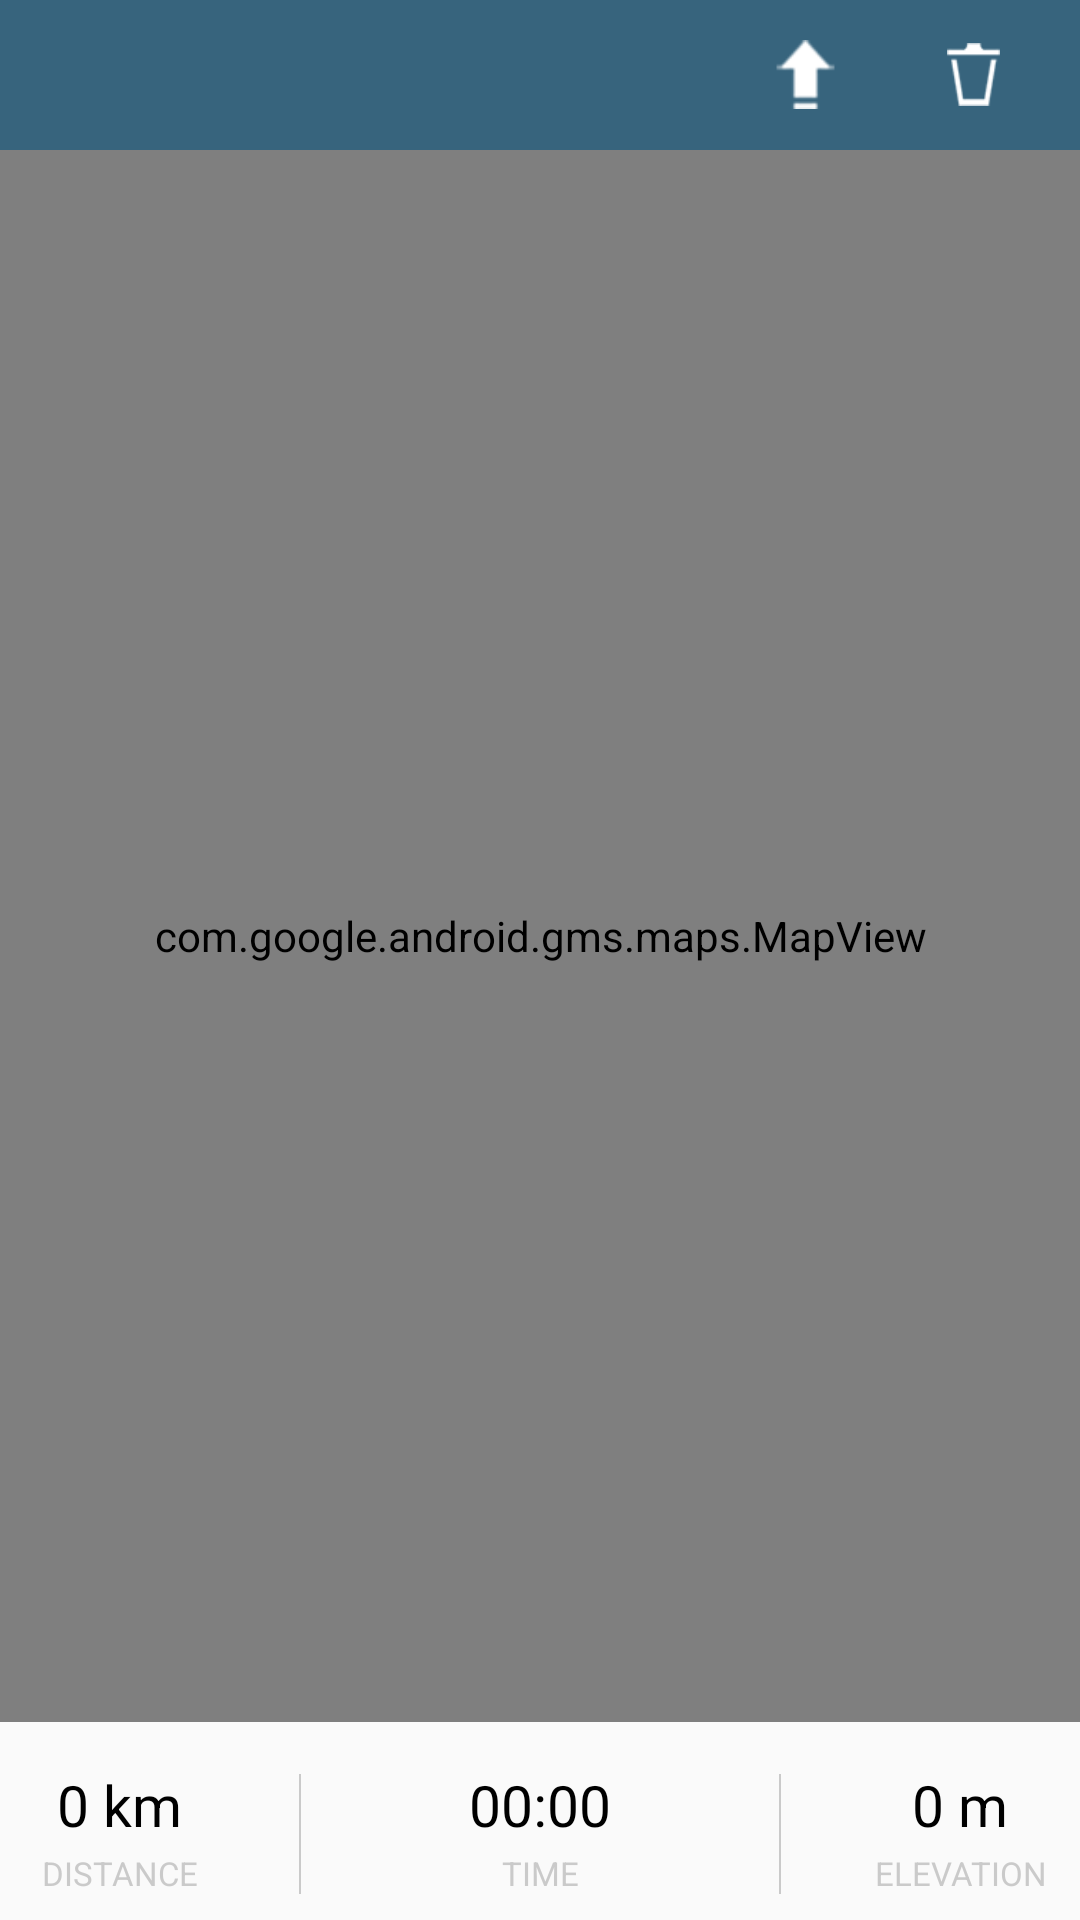

This screen was rendered from an Android layout file. Write that file and the resources it references.
<!-- AndroidManifest.xml: application theme AppTheme -->
<!-- res/layout/activity_details_fragment.xml -->
<LinearLayout xmlns:android="http://schemas.android.com/apk/res/android"
    xmlns:app="http://schemas.android.com/apk/res-auto"
    xmlns:map="http://schemas.android.com/apk/res-auto"
    xmlns:tools="http://schemas.android.com/tools"
    android:layout_width="match_parent"
    android:layout_height="match_parent"
    android:orientation="vertical">

    <com.google.android.material.appbar.AppBarLayout
        android:layout_width="match_parent"
        android:layout_height="wrap_content"
        android:background="@color/white"
        android:theme="@style/AppTheme.AppBarOverlay">

        
        <androidx.appcompat.widget.Toolbar
            android:id="@+id/activityDetailFragmentToolbar"
            android:layout_width="match_parent"
            android:layout_height="50dp"
            android:background="@color/blueGreen"
            app:popupTheme="@style/AppTheme.PopupOverlay">

            <RelativeLayout
                android:id="@+id/main_toolbar_layout"
                android:layout_width="match_parent"
                android:layout_height="wrap_content">

                <ImageView
                    android:id="@+id/backBtn"
                    android:layout_width="27dp"
                    android:layout_height="27dp"
                    android:layout_alignParentStart="true"
                    android:layout_alignParentLeft="true"
                    android:layout_centerVertical="true"
                    android:clickable="true"
                    android:textAllCaps="false"
                    app:srcCompat="@drawable/ic_arrow_back"
                    tools:ignore="VectorDrawableCompat" />

                <TextView
                    android:id="@+id/main_toolbar_title"
                    android:layout_width="wrap_content"
                    android:layout_height="wrap_content"
                    android:layout_marginLeft="50dp"
                    android:text=""
                    android:textAppearance="?android:attr/textAppearanceLarge"
                    android:textColor="@color/white" />

                <ImageView
                    android:id="@+id/shareBtn"
                    android:layout_width="23dp"
                    android:layout_height="23dp"
                    android:layout_alignParentEnd="true"
                    android:layout_alignParentRight="true"
                    android:layout_centerVertical="true"
                    android:layout_marginRight="80dp"
                    android:clickable="true"
                    android:textAllCaps="false"
                    app:srcCompat="@drawable/ic_upload" />


                <ImageView
                    android:id="@+id/deleteBtn"
                    android:layout_width="21dp"
                    android:layout_height="21dp"
                    android:layout_alignParentEnd="true"
                    android:layout_alignParentRight="true"
                    android:layout_centerVertical="true"
                    android:layout_marginRight="25dp"
                    android:clickable="true"
                    android:textAllCaps="false"
                    app:srcCompat="@drawable/ic_trash_white" />


            </RelativeLayout>

        </androidx.appcompat.widget.Toolbar>

    </com.google.android.material.appbar.AppBarLayout>

    

    <RelativeLayout
        android:layout_width="match_parent"
        android:layout_height="match_parent"
        android:layout_weight="1">

        <com.google.android.gms.maps.MapView
            android:id="@+id/mapview1"
            android:layout_width="match_parent"
            android:layout_height="match_parent"
            map:cameraTargetLat="56.1304"
            map:cameraTargetLng="-106.3468" />

        <com.google.android.material.floatingactionbutton.FloatingActionButton
            android:id="@+id/location_toggle_fab"
            android:layout_width="wrap_content"
            android:layout_height="wrap_content"
            android:layout_alignParentRight="true"
            android:layout_alignParentBottom="true"
            android:layout_gravity="bottom|right"
            android:layout_marginRight="16dp"
            android:layout_marginBottom="10dp"
            android:clickable="true"
            android:visibility="gone"
            app:backgroundTint="#FFFFFFFF"
            app:srcCompat="@drawable/ic_my_loc"
            tools:ignore="VectorDrawableCompat" />

    </RelativeLayout>

    
    <LinearLayout
        android:layout_width="match_parent"
        android:layout_height="55dp"
        android:layout_alignParentBottom="true"
        android:layout_marginTop="11dp"
        android:orientation="vertical">


        
        <LinearLayout
            android:layout_width="match_parent"
            android:layout_height="0dp"
            android:layout_weight="0.50"
            android:orientation="horizontal"
            android:weightSum="1">


            
            <LinearLayout
                android:layout_width="0dp"
                android:layout_height="match_parent"
                android:layout_weight="0.25"
                android:orientation="vertical">

                <TextView
                    android:id="@+id/txtDistance2"
                    android:layout_width="match_parent"
                    android:layout_height="0dp"
                    android:layout_gravity="center"
                    android:layout_weight="0.60"
                    android:gravity="center"
                    android:text="0 km"
                    android:textAlignment="center"
                    android:textColor="@color/black"
                    android:textSize="19dp" />


                <TextView
                    android:layout_width="match_parent"
                    android:layout_height="0dp"
                    android:layout_gravity="center"
                    android:layout_marginTop="-5dp"
                    android:layout_weight="0.40"
                    android:gravity="center"
                    android:text="@string/label_distance"
                    android:textAlignment="center"
                    android:textColor="@color/textGrey"
                    android:textSize="11dp" />

            </LinearLayout>

            <View
                android:layout_width="0.5dp"
                android:layout_height="40dp"
                android:layout_gravity="center"
                android:layout_marginLeft="20dp"
                android:layout_marginBottom="1dp"
                android:background="@color/textGrey" />

            
            <LinearLayout
                android:layout_width="0dp"
                android:layout_height="match_parent"
                android:layout_weight="0.50"
                android:orientation="vertical">


                <Chronometer
                    android:id="@+id/chronometer2"
                    android:layout_width="match_parent"
                    android:layout_height="0dp"
                    android:layout_weight="0.60"
                    android:gravity="center"
                    android:text="00:00:00"
                    android:textColor="@color/black"
                    android:textSize="19dp"
                    android:visibility="visible" />

                <TextView
                    android:layout_width="match_parent"
                    android:layout_height="0dp"
                    android:layout_gravity="center"
                    android:layout_marginTop="-5dp"
                    android:layout_weight="0.40"
                    android:gravity="center"
                    android:text="@string/label_time"
                    android:textAlignment="center"
                    android:textColor="@color/textGrey"
                    android:textSize="11dp" />

            </LinearLayout>

            
            <View
                android:layout_width="0.5dp"
                android:layout_height="40dp"
                android:layout_gravity="center"
                android:layout_marginRight="20dp"
                android:layout_marginBottom="1dp"
                android:background="@color/textGrey" />

            
            <LinearLayout
                android:layout_width="0dp"
                android:layout_height="match_parent"
                android:layout_weight="0.25"
                android:orientation="vertical">

                <TextView
                    android:id="@+id/txtElevation2"
                    android:layout_width="match_parent"
                    android:layout_height="0dp"
                    android:layout_gravity="center"
                    android:layout_weight="0.60"
                    android:gravity="center"
                    android:text="0 m"
                    android:textAlignment="center"
                    android:textColor="@color/black"
                    android:textSize="19dp" />


                <TextView
                    android:layout_width="match_parent"
                    android:layout_height="0dp"
                    android:layout_gravity="center"
                    android:layout_marginTop="-5dp"
                    android:layout_weight="0.40"
                    android:gravity="center"
                    android:text="@string/label_elevation"
                    android:textAlignment="center"
                    android:textColor="@color/textGrey"
                    android:textSize="11dp" />

            </LinearLayout>

        </LinearLayout>


    </LinearLayout>


</LinearLayout>
<!-- resources referenced by this layout -->
<resources>
  <color name="black">#000000</color>
  <color name="blueGreen">#37647D</color>
  <color name="textGrey">#65818181</color>
  <color name="white">#ffffff</color>
  <!-- drawable ic_trash_white: png bitmap (drawable, 762 bytes) -->
  <!-- drawable ic_upload: png bitmap (drawable, 544 bytes) -->
  <string name="label_distance"> DISTANCE </string>
  <string name="label_elevation"> ELEVATION </string>
  <string name="label_time"> TIME </string>
  <style name="AppTheme.AppBarOverlay" parent="ThemeOverlay.AppCompat.Dark.ActionBar" />
  <style name="AppTheme.PopupOverlay" parent="ThemeOverlay.AppCompat.Light" />
  <style name="AppTheme" parent="Theme.AppCompat.Light.DarkActionBar">
          
          <item name="colorPrimary">@color/colorPrimary</item>
          <item name="colorPrimaryDark">@color/colorPrimaryDark</item>
          <item name="colorAccent">@color/colorAccent</item>
          <item name="windowActionBar">false</item>
          <item name="windowNoTitle">true</item>
      </style>
  <color name="colorPrimary">#516179</color>
  <color name="colorPrimaryDark">@color/black</color>
  <color name="colorAccent">#FF4081</color>
</resources>
